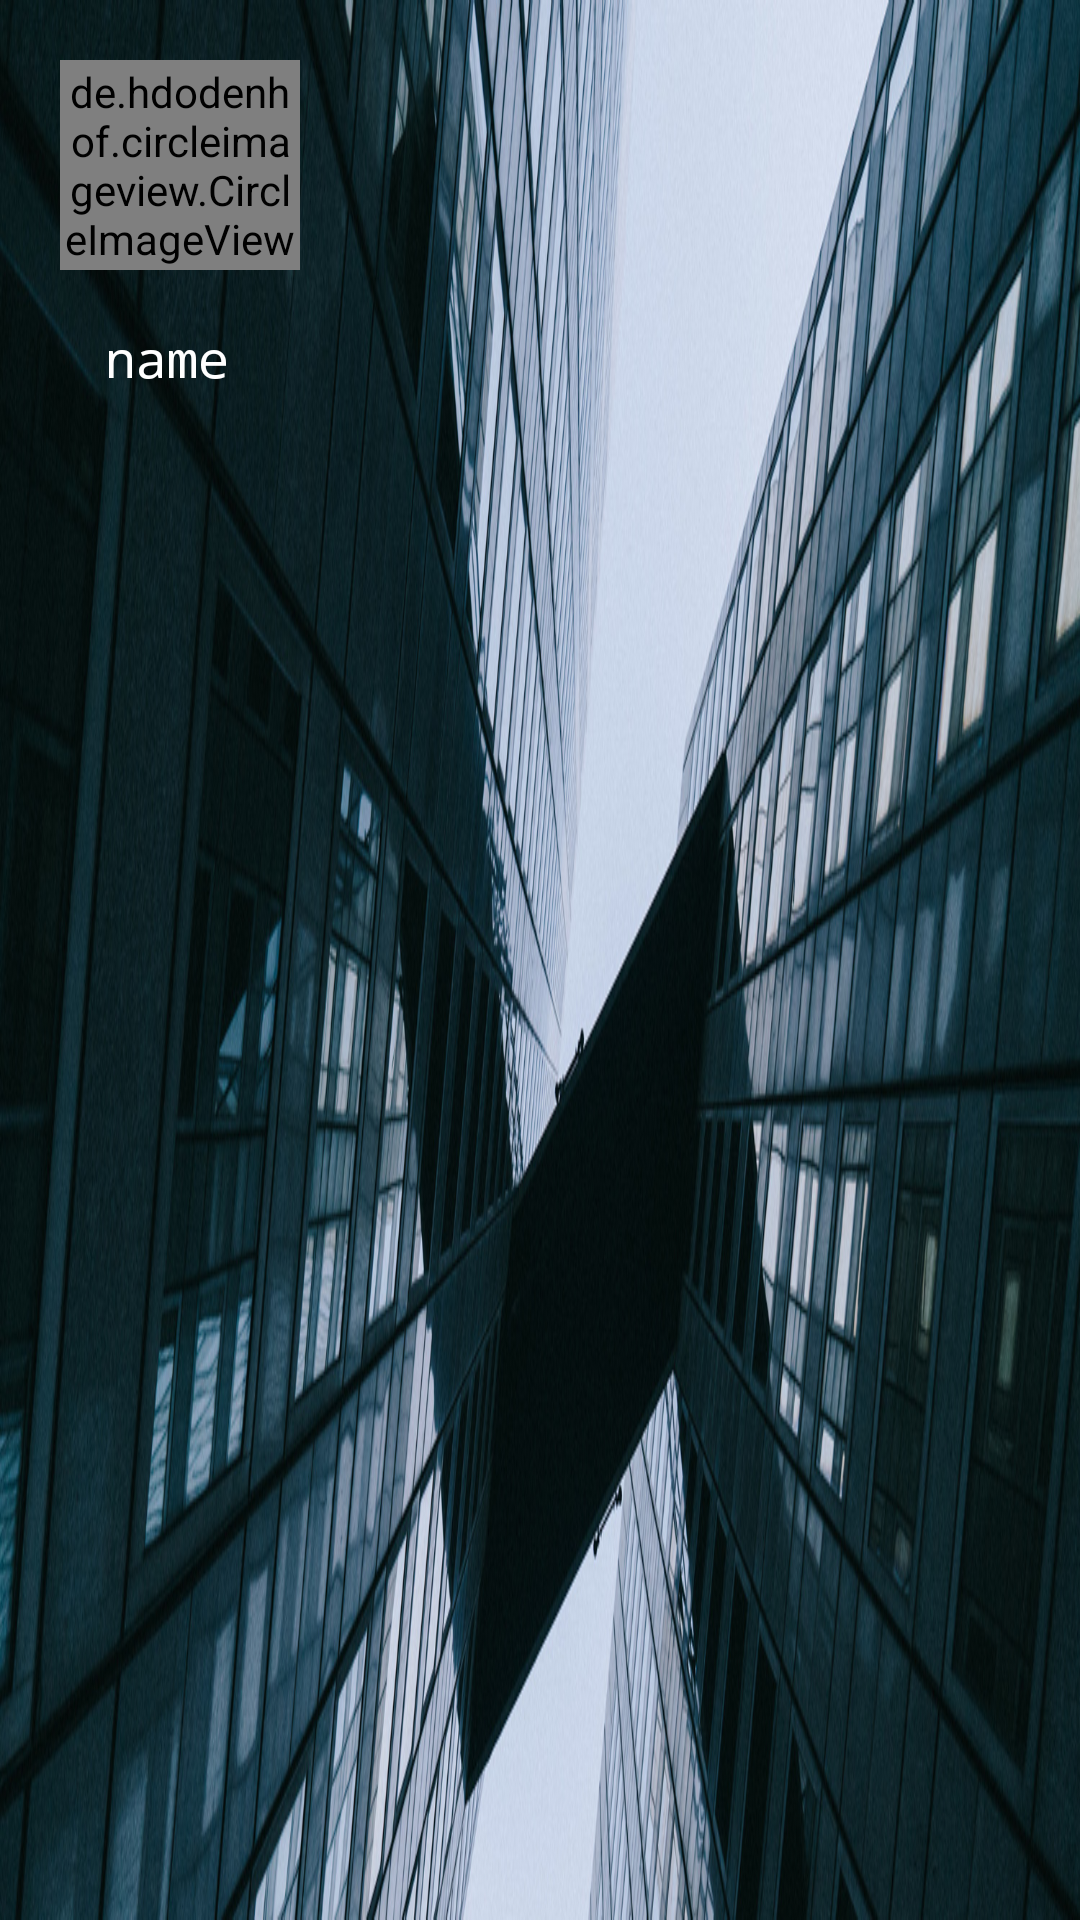

Reconstruct the res/layout file that produces this screen, plus the resources it refers to.
<!-- AndroidManifest.xml: application theme AppTheme -->
<!-- res/layout/header_layout.xml -->
<?xml version="1.0" encoding="utf-8"?>
<LinearLayout
    xmlns:android="http://schemas.android.com/apk/res/android"
    xmlns:app="http://schemas.android.com/apk/res-auto"
    android:orientation="vertical"
    android:layout_width="match_parent"
    android:layout_height="160dp"
    android:padding="20dp"
    android:background="@drawable/header"
    android:elevation="12dp"
    android:id="@+id/linearHeader"
    >
    
    <de.hdodenhof.circleimageview.CircleImageView
        android:id="@+id/headerImagee_ID"
        android:layout_width="80dp"
        android:layout_height="70dp"
        android:src="@drawable/ic_user"
        app:civ_border_width="2dp"
        app:civ_border_color="#FFFDFD"
        android:layout_gravity="start|center"
        />
    <TextView
        android:id="@+id/textHeader"
        android:layout_width="wrap_content"
        android:layout_height="60dp"
        android:text="name"
        android:textSize="17dp"
        android:textColor="#ffff"
        android:fontFamily="monospace"
        android:layout_gravity="start|center"
        android:layout_marginLeft="5dp"
        android:layout_marginTop="8dp"
        android:padding="10dp"
        />

</LinearLayout>
<!-- resources referenced by this layout -->
<resources>
  <!-- drawable header: jpg bitmap (drawable-v24, 376445 bytes) -->
  <style name="AppTheme" parent="Theme.AppCompat.Light.NoActionBar">
          
          <item name="colorPrimary">@color/colorPrimary</item>
          <item name="colorPrimaryDark">@color/colorPrimaryDark</item>
          <item name="colorAccent">@color/colorAccent</item>
      </style>
  <color name="colorPrimary">#163A55</color>
  <color name="colorPrimaryDark">#0D324D</color>
  <color name="colorAccent">#E84F4F</color>
</resources>
